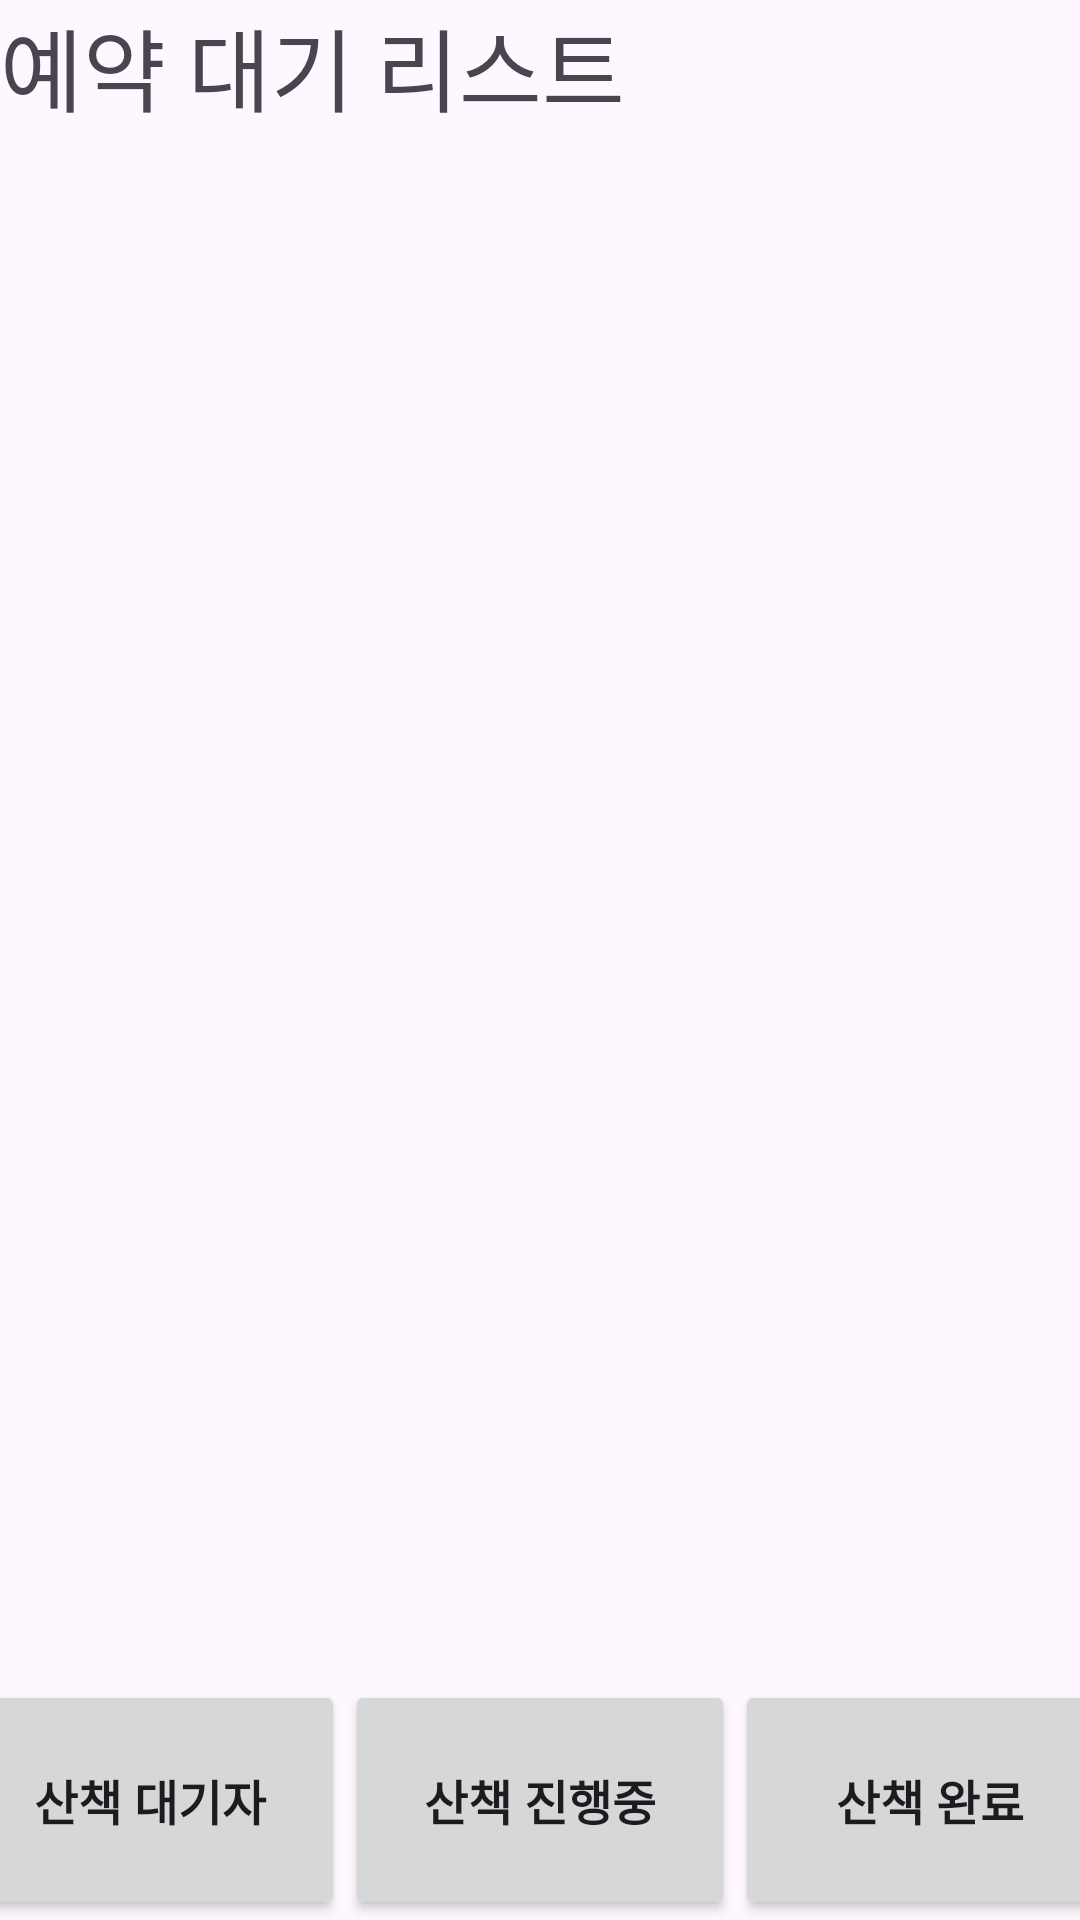

This screen was rendered from an Android layout file. Write that file and the resources it references.
<!-- AndroidManifest.xml: application theme Base.Theme.DogWalker -->
<!-- res/layout/application_list.xml -->
<?xml version="1.0" encoding="utf-8"?>
<FrameLayout xmlns:android="http://schemas.android.com/apk/res/android"
    xmlns:tools="http://schemas.android.com/tools"
    android:layout_width="match_parent"
    android:layout_height="match_parent"
    tools:context=".ApplicationList">


    <LinearLayout
        android:layout_width="match_parent"
        android:layout_height="match_parent"

        >
        <TextView
            android:id="@+id/textState"
            android:layout_width="match_parent"
            android:layout_height="match_parent"
            android:textSize="30sp"
            android:text="예약 대기 리스트">

        </TextView>
    </LinearLayout>


    <LinearLayout
        android:layout_width="match_parent"
        android:layout_height="match_parent"
        android:orientation="vertical"
        android:layout_marginTop="50dp"

        >

        <androidx.recyclerview.widget.RecyclerView
            android:id="@+id/recyclerView"
            android:layout_width="match_parent"
            android:layout_height="wrap_content" />

    </LinearLayout>


    <LinearLayout
        android:layout_width="match_parent"
        android:layout_height="match_parent"
        android:gravity="bottom|center"
        android:orientation="horizontal">

        <Button
            android:id="@+id/btnWaitlist"
            android:layout_width="130dp"
            android:layout_height="80dp"
            android:text="산책 대기자"
            android:textSize="16sp"
            android:textStyle="bold" />

        <Button
            android:id="@+id/btnProceeding"
            android:layout_width="130dp"
            android:layout_height="80dp"
            android:text="산책 진행중"
            android:textSize="16sp"
            android:textStyle="bold" />

        <Button
            android:id="@+id/btnComplete"
            android:layout_width="130dp"
            android:layout_height="80dp"
            android:text="산책 완료"
            android:textSize="16sp"
            android:textStyle="bold" />

    </LinearLayout>

</FrameLayout>
<!-- resources referenced by this layout -->
<resources>
  <style name="Base.Theme.DogWalker" parent="Theme.Material3.DayNight">
          
          <item name="colorPrimary">#F0002AFF</item>
          <item name="colorPrimaryDark">#F0002AFF</item>
  
  
      </style>
</resources>
